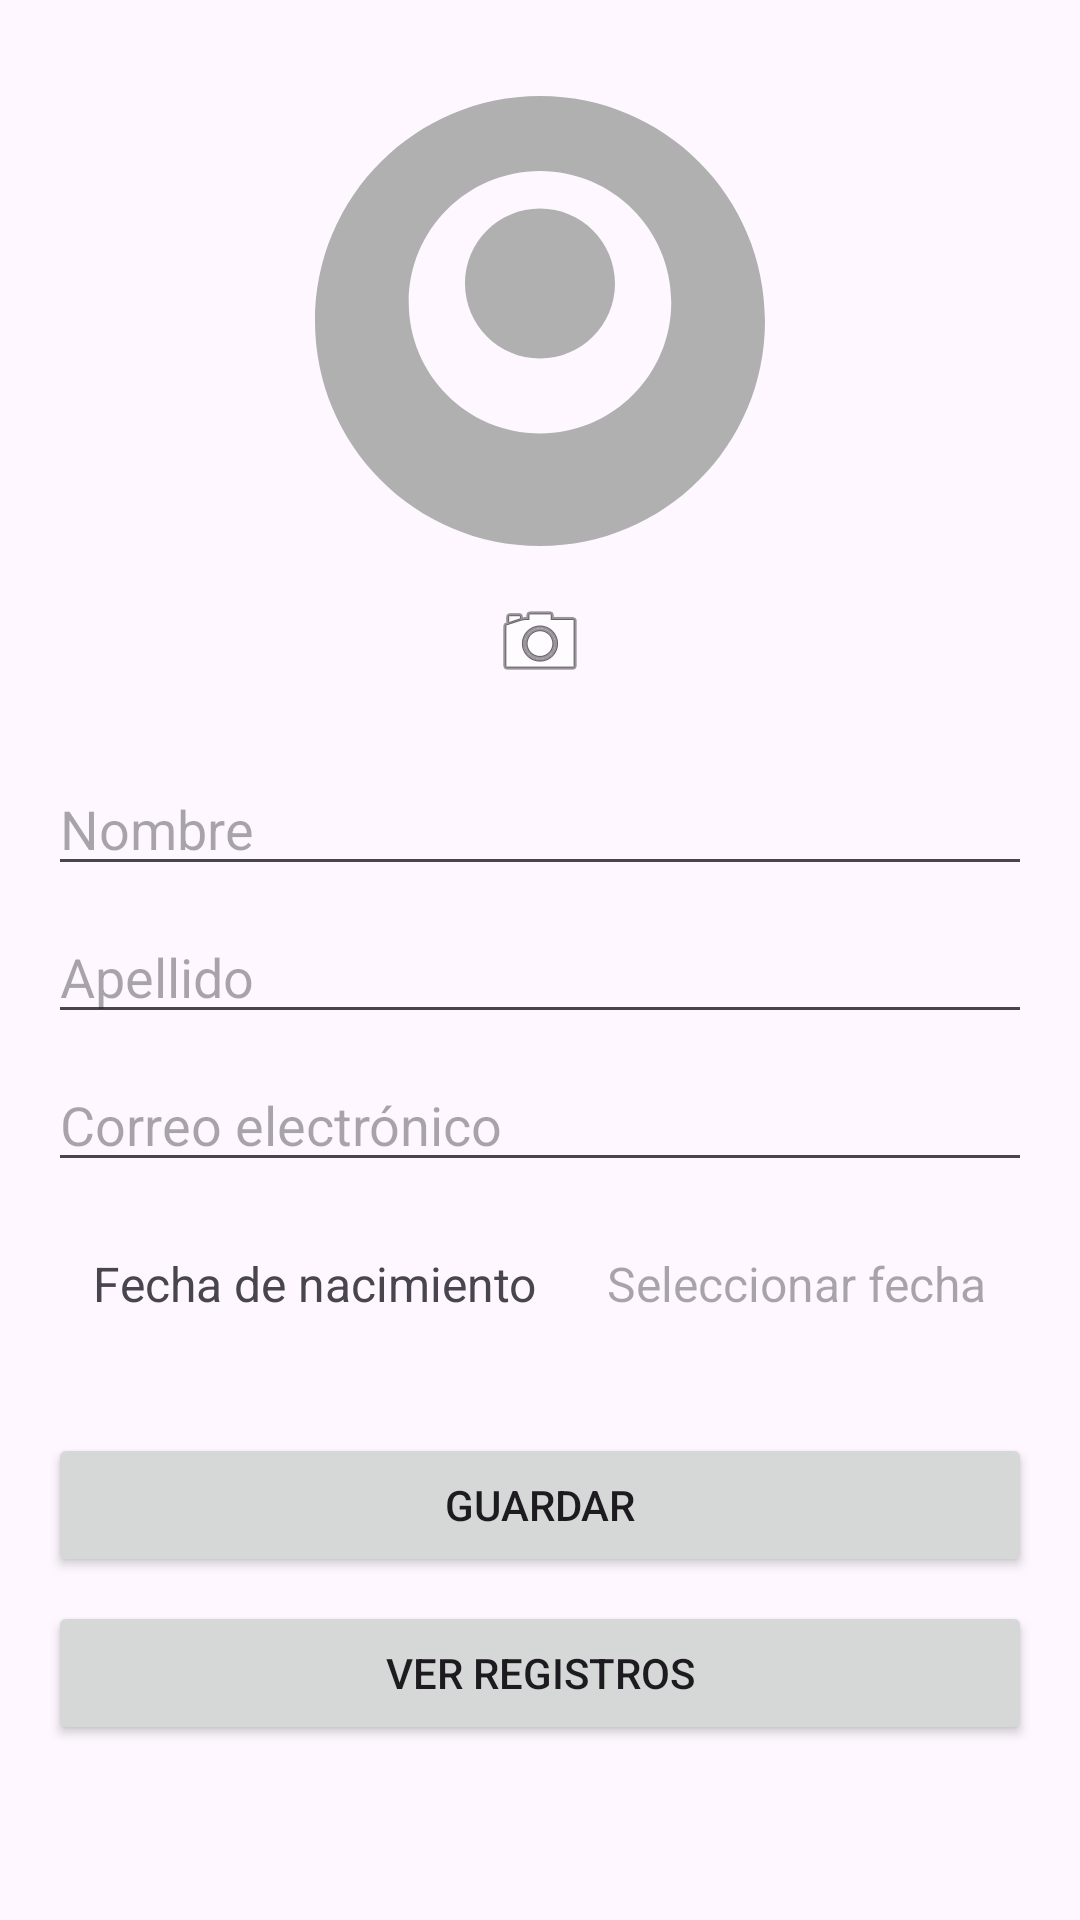

The Android layout XML behind this screen, and the referenced resources:
<!-- AndroidManifest.xml: application theme Theme.firebasecrud -->
<!-- res/layout/activity_main.xml -->
<?xml version="1.0" encoding="utf-8"?>
<ScrollView xmlns:android="http://schemas.android.com/apk/res/android"
    xmlns:app="http://schemas.android.com/apk/res-auto"
    xmlns:tools="http://schemas.android.com/tools"
    android:layout_width="match_parent"
    android:layout_height="match_parent">

    <LinearLayout
        android:layout_width="match_parent"
        android:layout_height="wrap_content"
        android:orientation="vertical"
        android:padding="16dp">

        <ImageView
            android:id="@+id/imageView"
            android:layout_width="150dp"
            android:layout_height="150dp"
            android:layout_gravity="center_horizontal"
            android:layout_marginTop="16dp"
            android:scaleType="centerCrop"
            android:src="@drawable/ic_placeholder"
            tools:srcCompat="@drawable/ic_placeholder" />

        <ImageButton
            android:id="@+id/btnFoto"
            android:layout_width="wrap_content"
            android:layout_height="wrap_content"
            android:layout_gravity="center_horizontal"
            android:layout_marginTop="8dp"
            android:background="?android:attr/selectableItemBackgroundBorderless"
            android:contentDescription="@string/take_or_upload_photo"
            android:minWidth="48dp"
            android:minHeight="48dp"
            android:src="@android:drawable/ic_menu_camera" />

        <EditText
            android:id="@+id/txtNombre"
            android:layout_width="match_parent"
            android:layout_height="wrap_content"
            android:layout_marginTop="16dp"
            android:hint="@string/nombre"
            android:inputType="textPersonName" />

        <EditText
            android:id="@+id/txtApellido"
            android:layout_width="match_parent"
            android:layout_height="wrap_content"
            android:layout_marginTop="8dp"
            android:hint="@string/apellido"
            android:inputType="textPersonName" />

        <EditText
            android:id="@+id/txtCorreo"
            android:layout_width="match_parent"
            android:layout_height="wrap_content"
            android:layout_marginTop="8dp"
            android:hint="@string/correo_electronico"
            android:inputType="textEmailAddress" />

        <LinearLayout
            android:id="@+id/datePickerContainer"
            android:layout_width="match_parent"
            android:layout_height="wrap_content"
            android:layout_marginTop="8dp"
            android:clickable="true"
            android:focusable="true"
            android:orientation="horizontal"
            android:padding="15dp">

            <TextView
                android:layout_width="0dp"
                android:layout_height="wrap_content"
                android:layout_weight="1"
                android:text="@string/fecha_de_nacimiento"
                android:textSize="16sp" />

            <TextView
                android:id="@+id/txtFecha"
                android:layout_width="wrap_content"
                android:layout_height="wrap_content"
                android:hint="@string/seleccionar_fecha"
                android:textSize="16sp" />
        </LinearLayout>

        <Button
            android:id="@+id/btnGuardar"
            android:layout_width="match_parent"
            android:layout_height="wrap_content"
            android:layout_marginTop="24dp"
            android:text="@string/guardar" />

        <Button
            android:id="@+id/btnRegistros"
            android:layout_width="match_parent"
            android:layout_height="wrap_content"
            android:layout_marginTop="8dp"
            android:text="@string/ver_registros" />

    </LinearLayout>
</ScrollView>
<!-- resources referenced by this layout -->
<resources>
  <!-- drawable ic_placeholder (drawable) -->
  <?xml version="1.0" encoding="utf-8"?>
  <vector xmlns:android="http://schemas.android.com/apk/res/android"
      android:width="24dp"
      android:height="24dp"
      android:viewportWidth="24"
      android:viewportHeight="24">
      <path
          android:fillColor="#B0B0B0"
          android:pathData="M12,4C15.87,4 19,7.13 19,11C19,14.87 15.87,18 12,18C8.13,18 5,14.87 5,11C5,7.13 8.13,4 12,4ZM12,6C9.79,6 8,7.79 8,10C8,12.21 9.79,14 12,14C14.21,14 16,12.21 16,10C16,7.79 14.21,6 12,6ZM12,0C5.37,0 0,5.37 0,12C0,18.63 5.37,24 12,24C18.63,24 24,18.63 24,12C24,5.37 18.63,0 12,0Z"/>
  </vector>
  <string name="apellido">Apellido</string>
  <string name="correo_electronico">Correo electrónico</string>
  <string name="fecha_de_nacimiento">Fecha de nacimiento</string>
  <string name="guardar">Guardar</string>
  <string name="nombre">Nombre</string>
  <string name="seleccionar_fecha">Seleccionar fecha</string>
  <string name="take_or_upload_photo">Tomar o subir foto</string>
  <string name="ver_registros">Ver registros</string>
  <style name="Theme.firebasecrud" parent="Base.Theme.firebasecrud" />
  <style name="Base.Theme.firebasecrud" parent="Theme.Material3.DayNight.NoActionBar">
          
          
      </style>
</resources>
